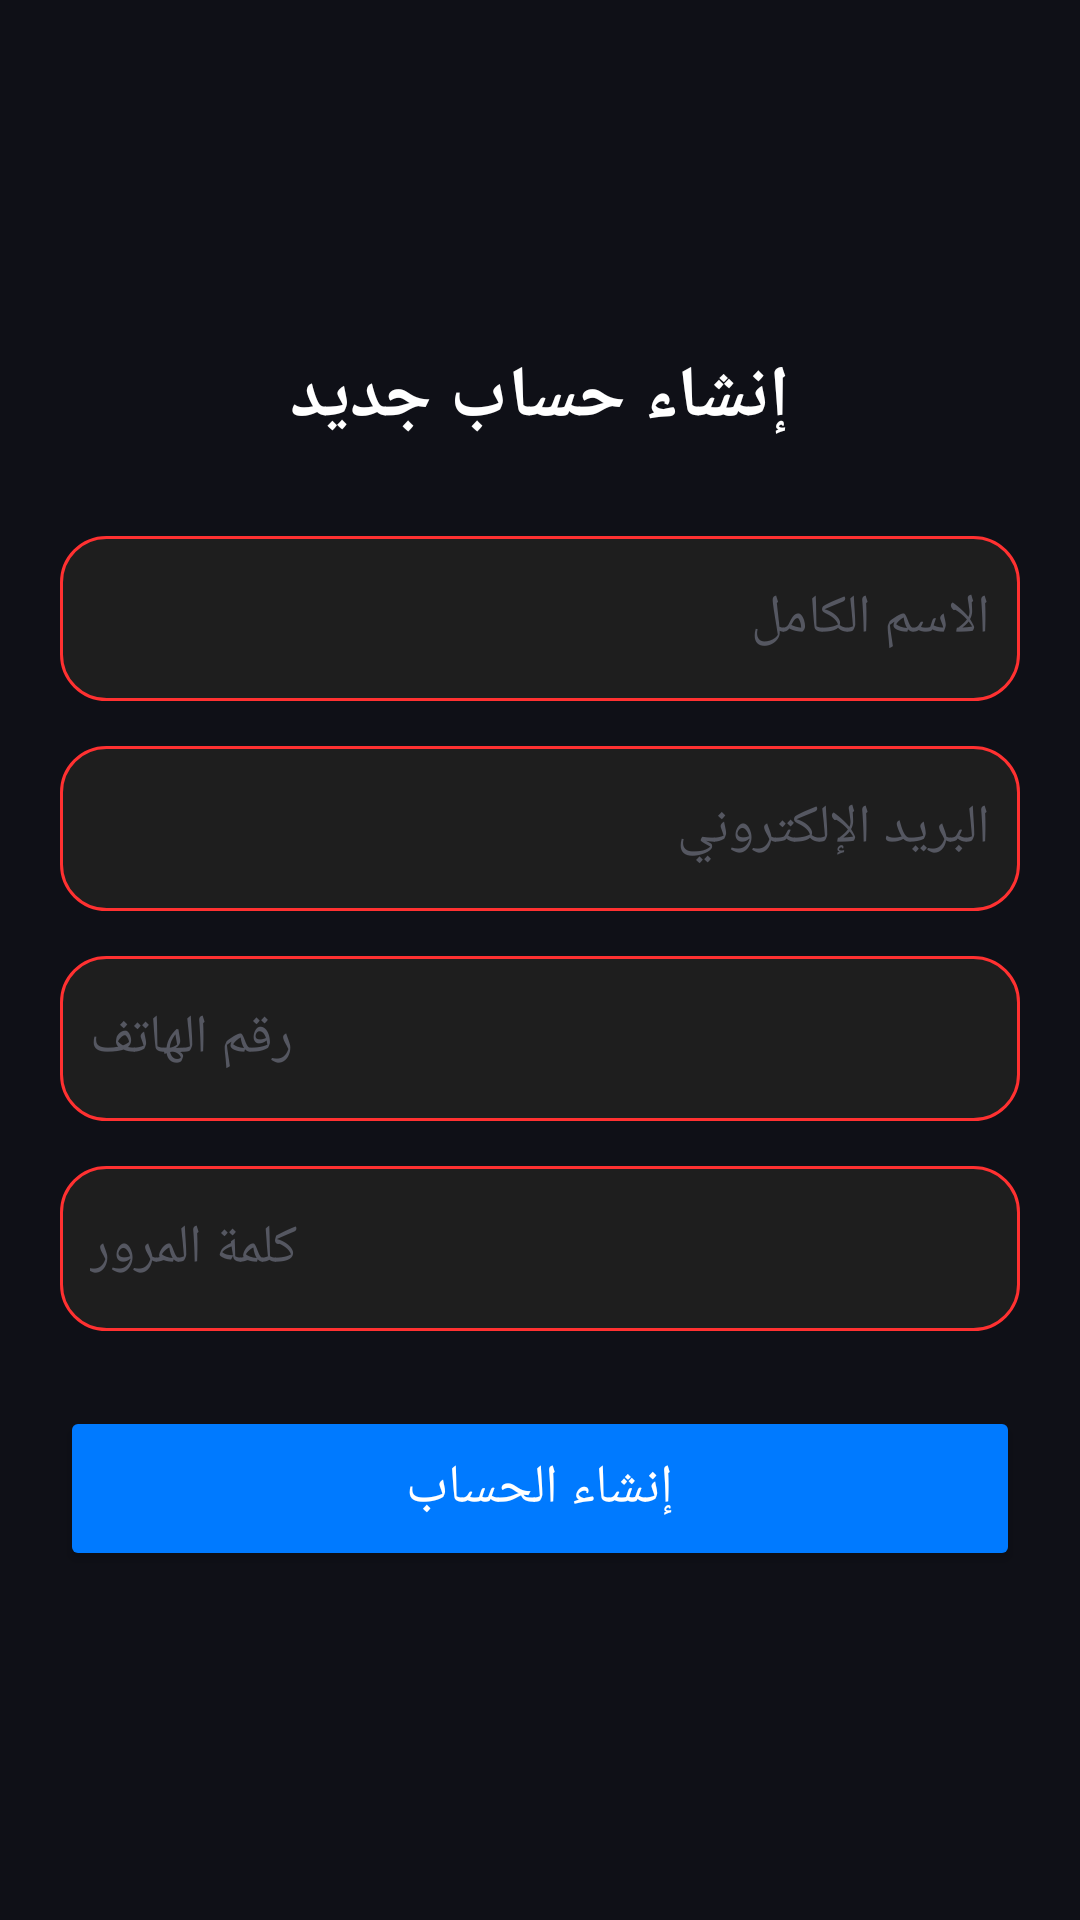

Android layout source for this screen:
<!-- AndroidManifest.xml: application theme Theme.DrazCarsApp -->
<!-- res/layout/activity_register.xml -->
<?xml version="1.0" encoding="utf-8"?>
<LinearLayout xmlns:android="http://schemas.android.com/apk/res/android"
    android:layout_width="match_parent"
    android:layout_height="match_parent"
    android:orientation="vertical"
    android:padding="20dp"
    android:background="#0F1017"
    android:gravity="center"
    android:layoutDirection="rtl"> <TextView
    android:layout_width="wrap_content"
    android:layout_height="wrap_content"
    android:text="إنشاء حساب جديد"
    android:textColor="@color/white"
    android:textSize="24sp"
    android:layout_marginBottom="30dp"
    android:textStyle="bold"/>

    <EditText
        android:id="@+id/et_name"
        android:layout_width="match_parent"
        android:layout_height="55dp"
        android:hint="الاسم الكامل"
        android:textColor="@color/white"
        android:textColorHint="#555761"
        android:background="@drawable/custom_input"
        android:padding="10dp"
        android:layout_marginBottom="15dp"/>

    <EditText
        android:id="@+id/et_email"
        android:layout_width="match_parent"
        android:layout_height="55dp"
        android:hint="البريد الإلكتروني"
        android:textColor="@color/white"
        android:textColorHint="#555761"
        android:background="@drawable/custom_input"
        android:padding="10dp"
        android:layout_marginBottom="15dp"
        android:inputType="textEmailAddress"/>

    <EditText
        android:id="@+id/et_phone"
        android:layout_width="match_parent"
        android:layout_height="55dp"
        android:hint="رقم الهاتف"
        android:textColor="@color/white"
        android:textColorHint="#555761"
        android:background="@drawable/custom_input"
        android:padding="10dp"
        android:layout_marginBottom="15dp"
        android:inputType="phone"/>

    <EditText
        android:id="@+id/et_password"
        android:layout_width="match_parent"
        android:layout_height="55dp"
        android:hint="كلمة المرور"
        android:inputType="textPassword"
        android:textColor="@color/white"
        android:textColorHint="#555761"
        android:background="@drawable/custom_input"
        android:padding="10dp"
        android:layout_marginBottom="25dp"/>

    <Button
        android:id="@+id/btn_register"
        android:layout_width="match_parent"
        android:layout_height="55dp"
        android:text="إنشاء الحساب"
        android:backgroundTint="#007AFF"
        android:textColor="@color/white"
        android:textAllCaps="false"
        android:textSize="18sp"/>

</LinearLayout>
<!-- resources referenced by this layout -->
<resources>
  <color name="white">#FFFFFF</color>
  <!-- drawable custom_input (drawable) -->
  <?xml version="1.0" encoding="utf-8"?>
  <shape xmlns:android="http://schemas.android.com/apk/res/android">
      <solid android:color="#1E1E1E" /> <corners android:radius="15dp" /> <stroke android:width="1dp" android:color="#FF3131" /> </shape>
  <style name="Theme.DrazCarsApp" parent="Base.Theme.DrazCarsApp" />
  <style name="Base.Theme.DrazCarsApp" parent="Theme.Material3.DayNight.NoActionBar">
          
          
      </style>
</resources>
